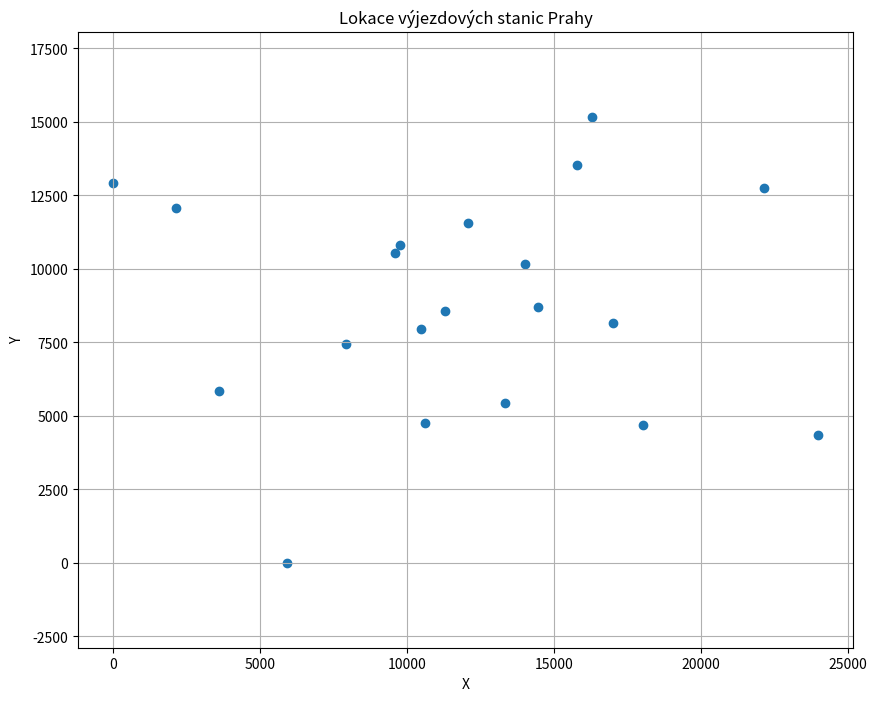

Reproduce this figure in Python.
import matplotlib.pyplot as plt

# List of adjusted integer coordinates
int_coords = [
    (22127, 12745), (23970, 4343), (16277, 15183), (15774, 13533),
    (17008, 8144), (18013, 4684), (14022, 10176), (14447, 8711),
    (13328, 5432), (12069, 11577), (11294, 8554), (10593, 4744),
    (9740, 10804), (9571, 10533), (10472, 7969), (7913, 7448),
    (5921, 0), (3581, 5839), (2130, 12078), (0, 12908)
]

# Extract the adjusted x and y coordinates for plotting
adjusted_x_coords = [x for x, y in int_coords]
adjusted_y_coords = [y for x, y in int_coords]

# Plot the adjusted integer coordinates
plt.figure(figsize=(10, 8))
plt.scatter(adjusted_x_coords, adjusted_y_coords)
plt.xlabel('X')
plt.ylabel('Y')
plt.title('Lokace výjezdových stanic Prahy')
plt.grid(True)
plt.axis('equal')
plt.show()
